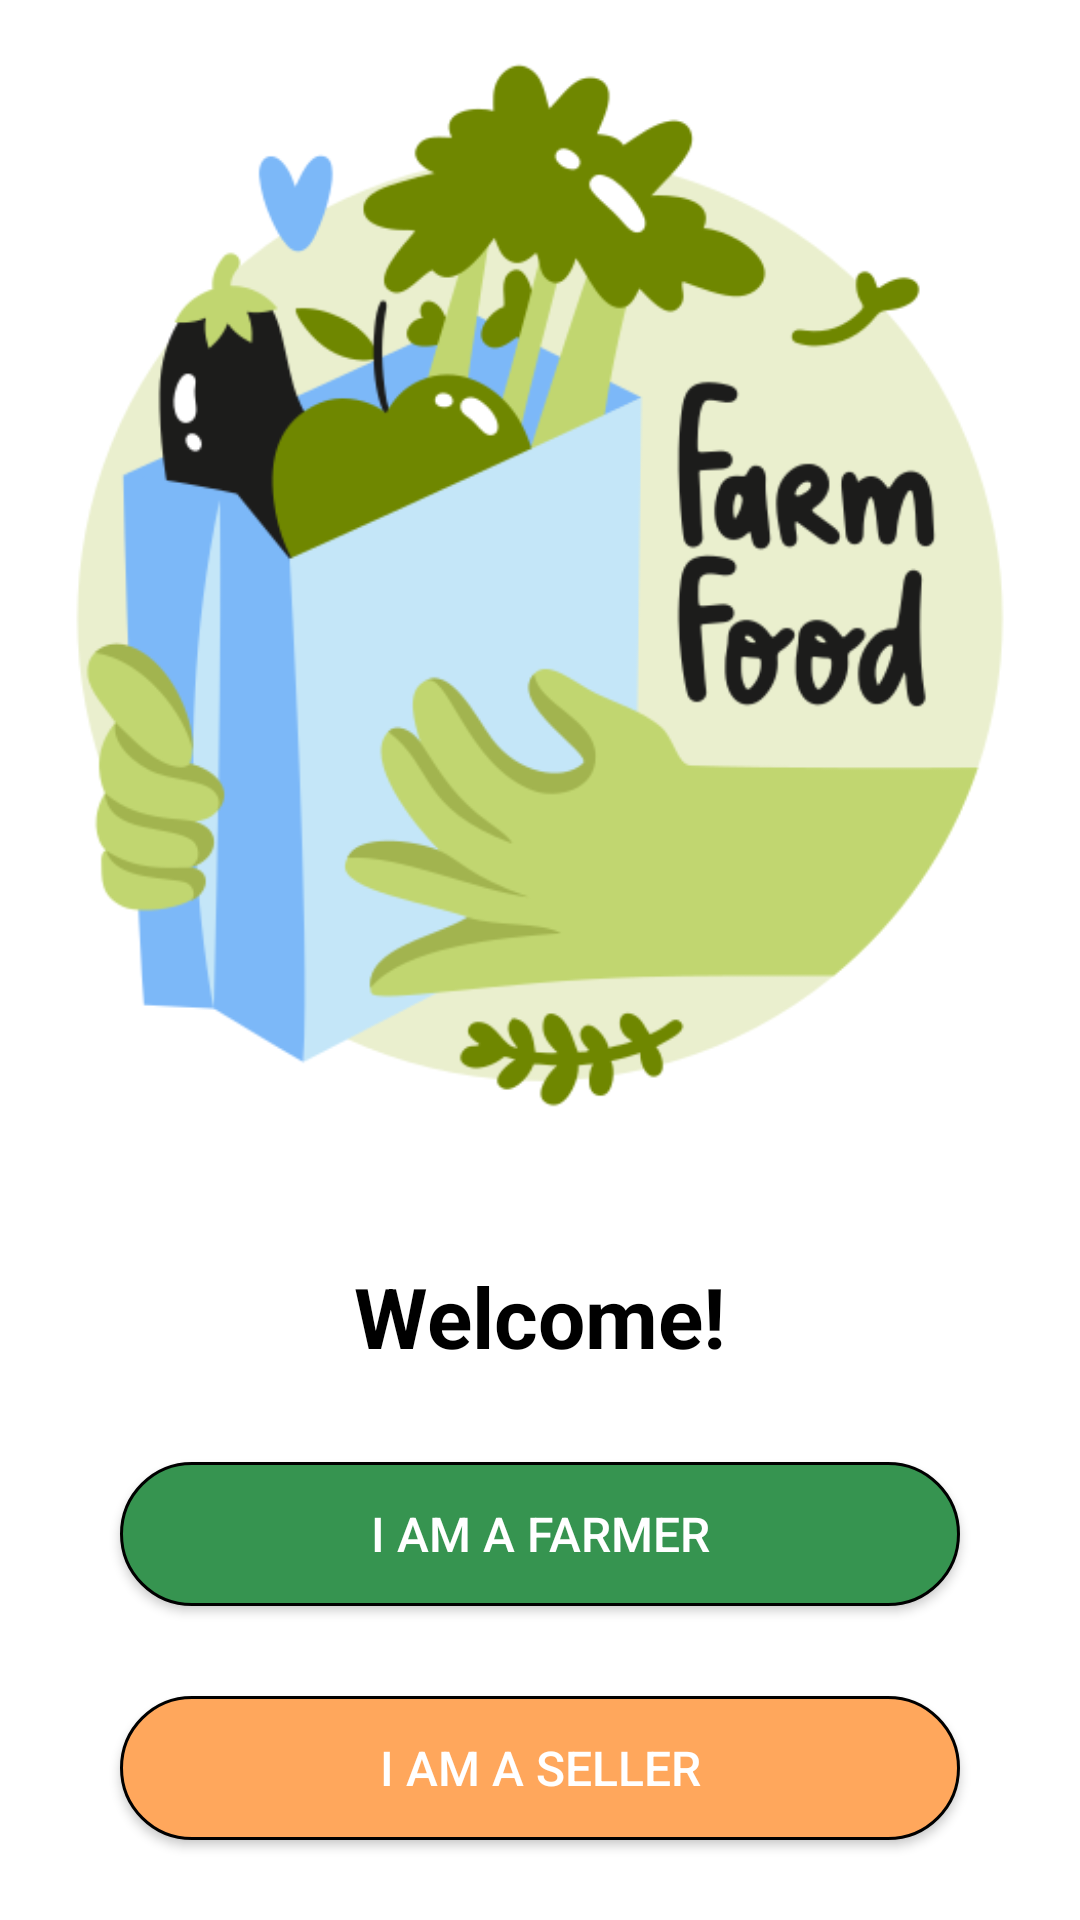

This screen was rendered from an Android layout file. Write that file and the resources it references.
<!-- AndroidManifest.xml: application theme Theme.FarmersApp -->
<!-- res/layout/activity_main.xml -->
<?xml version="1.0" encoding="utf-8"?>
<layout xmlns:android="http://schemas.android.com/apk/res/android"
    xmlns:app="http://schemas.android.com/apk/res-auto"
    xmlns:tools="http://schemas.android.com/tools">

    <data>

    </data>

    <androidx.constraintlayout.widget.ConstraintLayout
        android:layout_width="match_parent"
        android:layout_height="match_parent"
        android:background="@color/white"
        tools:context=".MainActivity">

        <ImageView
            android:id="@+id/welcome_img"
            android:layout_width="350dp"
            android:layout_height="350dp"
            android:layout_marginTop="20dp"
            android:layout_marginLeft="20dp"
            android:layout_marginRight="20dp"
            android:src="@drawable/welcome_img"
            app:layout_constraintTop_toTopOf="parent"
            app:layout_constraintStart_toStartOf="parent"
            app:layout_constraintEnd_toEndOf="parent"/>

        <TextView
            android:id="@+id/welcome_txt"
            android:layout_width="wrap_content"
            android:layout_height="wrap_content"
            android:text="Welcome!"
            android:textStyle="bold"
            android:textSize="28sp"
            android:layout_marginTop="50dp"
            android:textColor="@color/black"
            app:layout_constraintTop_toBottomOf="@id/welcome_img"
            app:layout_constraintStart_toStartOf="parent"
            app:layout_constraintEnd_toEndOf="parent"/>

        <Button
            android:id="@+id/farmer_btn"
            android:layout_width="280dp"
            android:layout_height="wrap_content"
            android:text="I am a Farmer"
            android:textSize="16sp"
            android:layout_marginLeft="20dp"
            android:layout_marginRight="20dp"
            android:textColor="@color/white"
            android:background="@drawable/farmer_btn_bg"
            app:layout_constraintTop_toBottomOf="@+id/welcome_txt"
            app:layout_constraintStart_toStartOf="parent"
            app:layout_constraintEnd_toEndOf="parent"
            android:layout_marginTop="30dp"/>

        <Button
            android:id="@+id/seller_btn"
            android:layout_width="280dp"
            android:layout_height="wrap_content"
            android:text="I am a Seller"
            android:textSize="16sp"
            android:layout_marginLeft="20dp"
            android:layout_marginRight="20dp"
            android:textColor="@color/white"
            android:background="@drawable/seller_btn_bg"
            app:layout_constraintTop_toBottomOf="@+id/farmer_btn"
            app:layout_constraintStart_toStartOf="parent"
            app:layout_constraintEnd_toEndOf="parent"
            android:layout_marginTop="30dp"/>
    </androidx.constraintlayout.widget.ConstraintLayout>

</layout>
<!-- resources referenced by this layout -->
<resources>
  <color name="black">#FF000000</color>
  <color name="white">#FFFFFFFF</color>
  <!-- drawable farmer_btn_bg (drawable) -->
  <?xml version="1.0" encoding="utf-8"?>
  <shape xmlns:android="http://schemas.android.com/apk/res/android"
      android:shape="rectangle">
      <corners android:radius="50dp"/>
      <solid android:color="@color/dark_green"
          />
      <stroke android:color="@color/black" android:width="1dp"/>
  
  </shape>
  <!-- drawable seller_btn_bg (drawable) -->
  <?xml version="1.0" encoding="utf-8"?>
  <shape xmlns:android="http://schemas.android.com/apk/res/android"
      android:shape="rectangle">
      <corners android:radius="50dp"/>
      <solid android:color="@color/orange"
          />
      <stroke android:color="@color/black" android:width="1dp"/>
  
  </shape>
  <!-- drawable welcome_img: png bitmap (drawable, 60661 bytes) -->
  <style name="Theme.FarmersApp" parent="Base.Theme.FarmersApp" />
  <color name="dark_green">#369450</color>
  <color name="orange">#FFA75C</color>
  <style name="Base.Theme.FarmersApp" parent="Theme.AppCompat.Light.NoActionBar">
          
          
      </style>
</resources>
